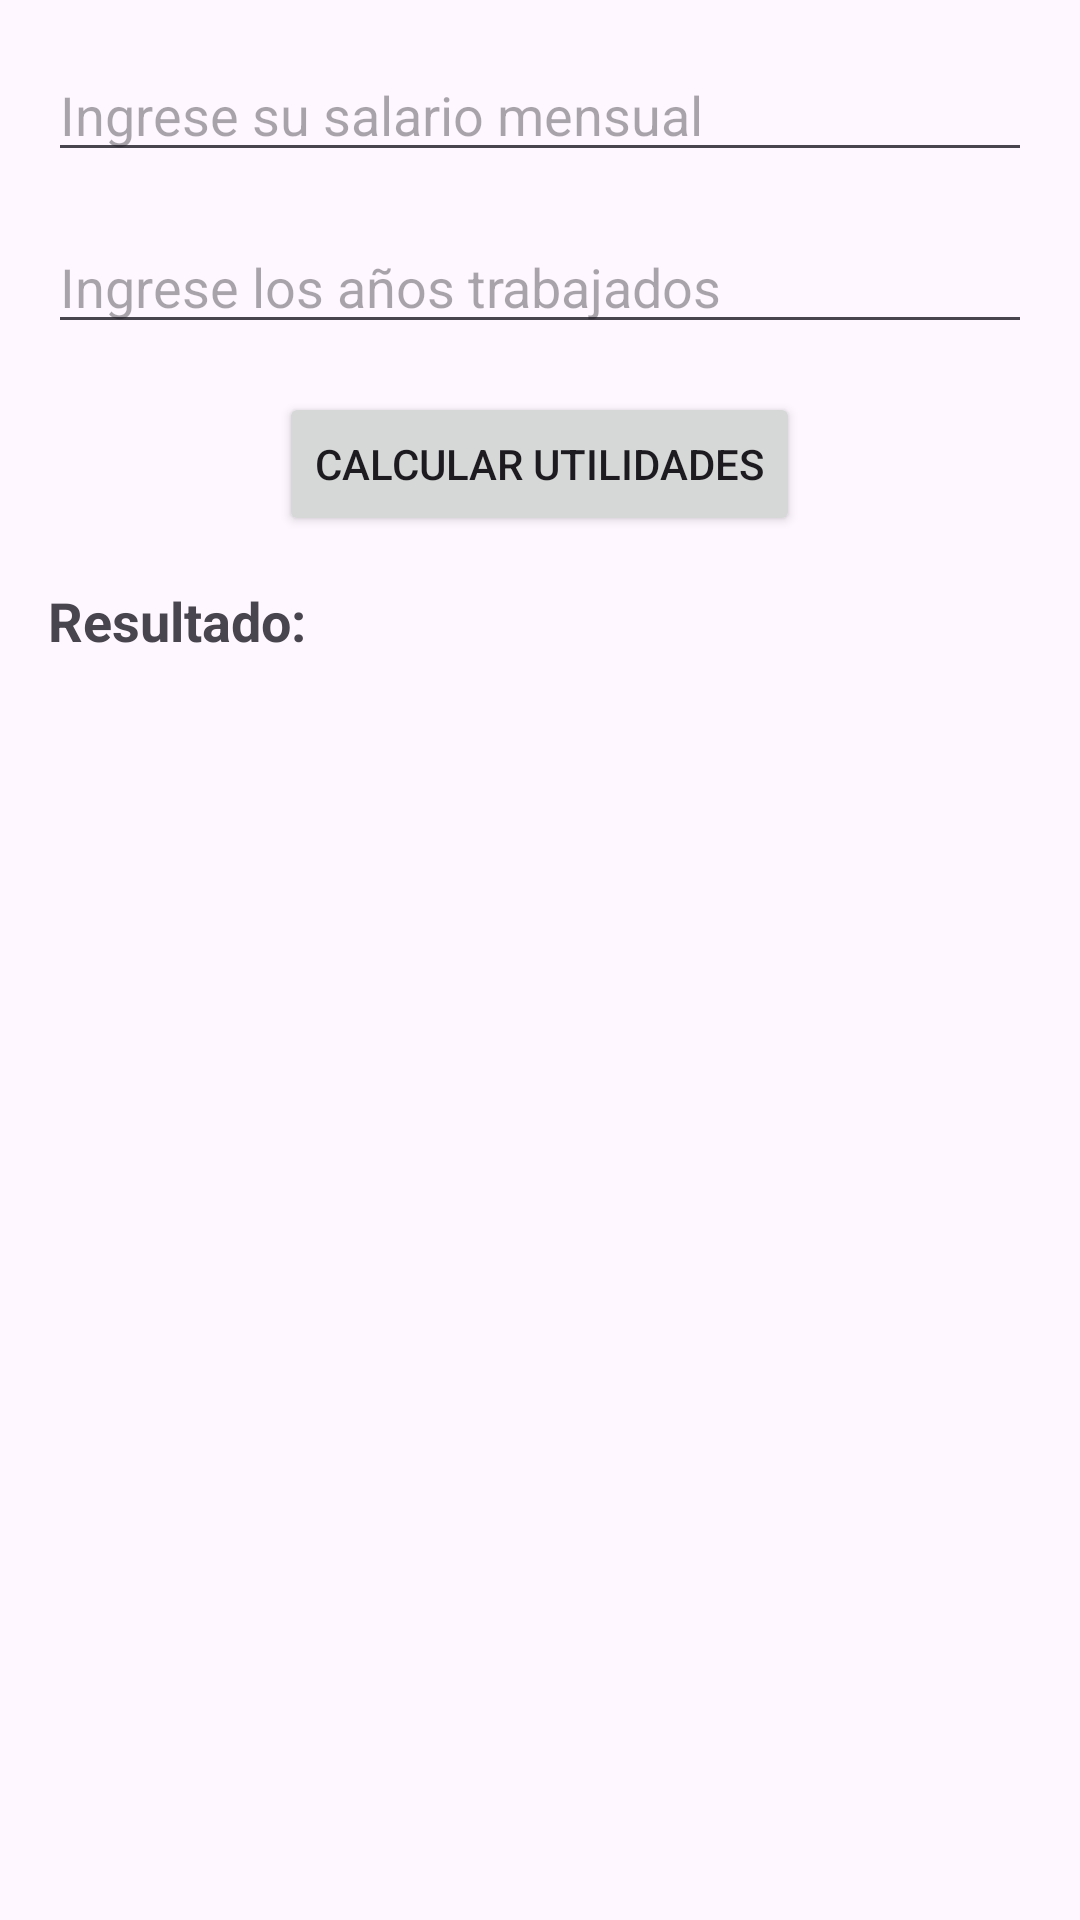

Layout XML and referenced resources for this Android screen:
<!-- AndroidManifest.xml: application theme Theme.EC1_DAAl_Aguilar -->
<!-- res/layout/calcular_utilidades.xml -->
<?xml version="1.0" encoding="utf-8"?>
<LinearLayout xmlns:android="http://schemas.android.com/apk/res/android"
    android:layout_width="match_parent"
    android:layout_height="match_parent"
    android:orientation="vertical"
    android:padding="16dp">


    <EditText
        android:id="@+id/salarioEditText"
        android:layout_width="match_parent"
        android:layout_height="wrap_content"
        android:hint="Ingrese su salario mensual"
        android:inputType="numberDecimal"
        android:layout_marginBottom="16dp" />


    <EditText
        android:id="@+id/anosEditText"
        android:layout_width="match_parent"
        android:layout_height="wrap_content"
        android:hint="Ingrese los años trabajados"
        android:inputType="number"
        android:layout_marginBottom="16dp" />


    <Button
        android:id="@+id/calcularButton"
        android:layout_width="wrap_content"
        android:layout_height="wrap_content"
        android:text="Calcular Utilidades"
        android:layout_gravity="center"
        android:layout_marginBottom="16dp" />


    <TextView
        android:id="@+id/resultadoTextView"
        android:layout_width="match_parent"
        android:layout_height="wrap_content"
        android:text="Resultado: "
        android:textSize="18sp"
        android:textStyle="bold" />
</LinearLayout>
<!-- resources referenced by this layout -->
<resources>
  <style name="Theme.EC1_DAAl_Aguilar" parent="Base.Theme.EC1_DAAl_Aguilar" />
  <style name="Base.Theme.EC1_DAAl_Aguilar" parent="Theme.Material3.DayNight.NoActionBar">
          
          
      </style>
</resources>
